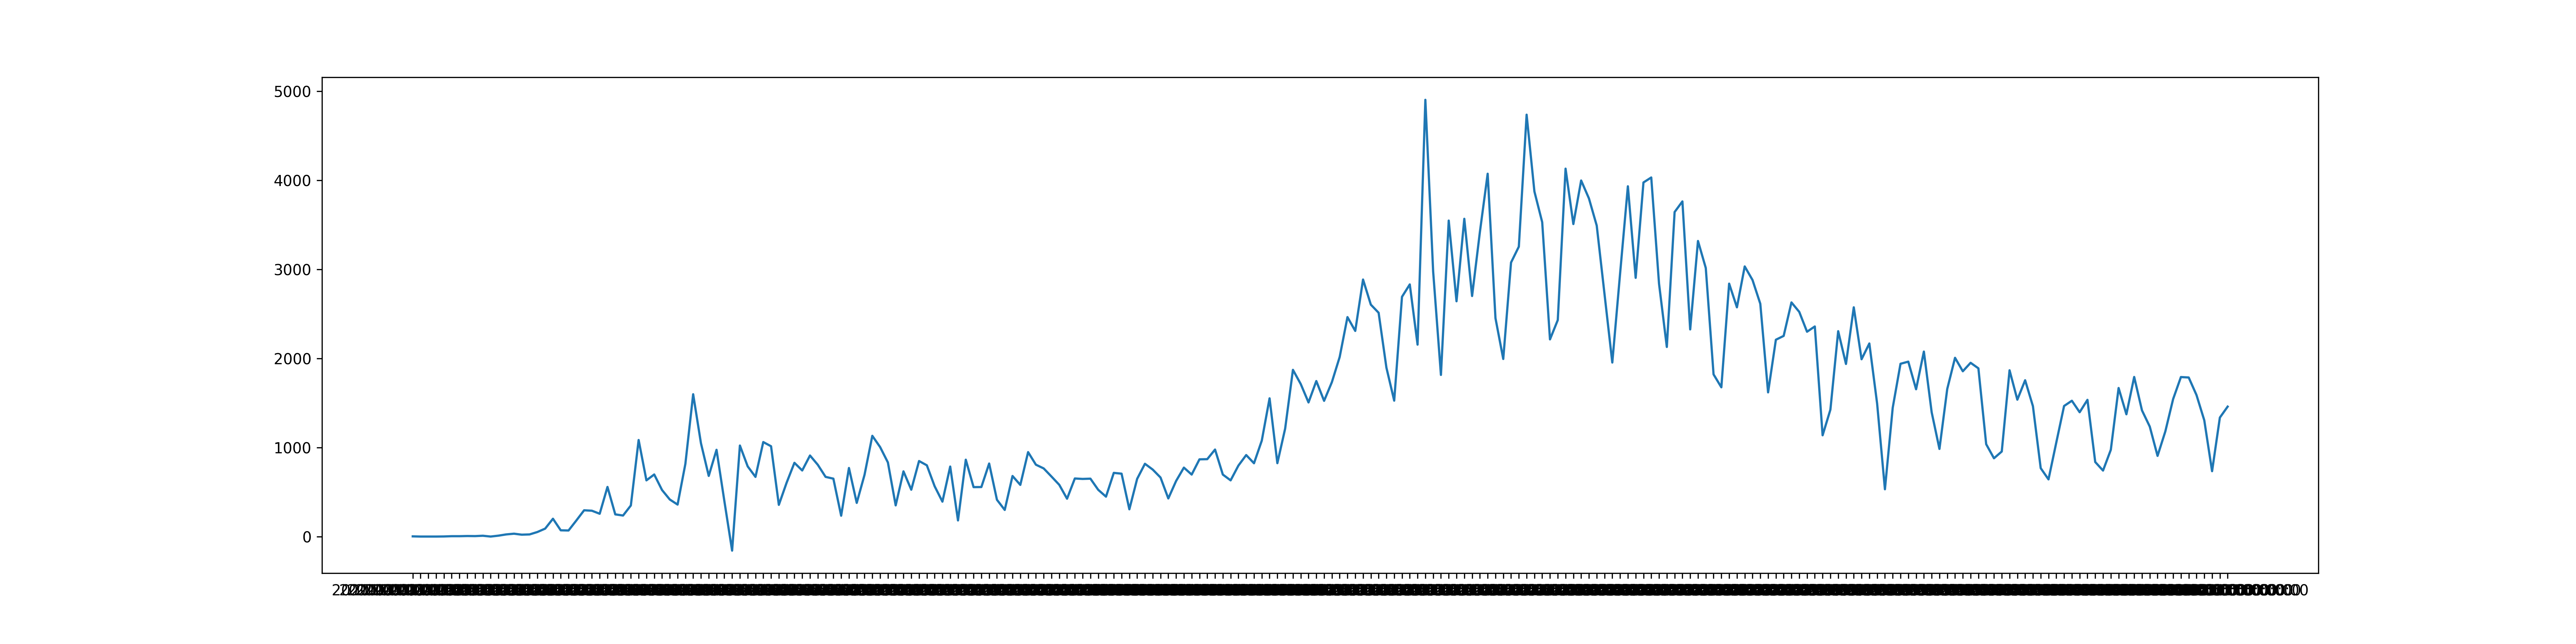

Values plotted in this chart, from the file beside it:
2020-03-02T00:00:00, 2
2020-03-03T00:00:00, 0
2020-03-04T00:00:00, 0
2020-03-05T00:00:00, 0
2020-03-06T00:00:00, 1
2020-03-07T00:00:00, 4
2020-03-08T00:00:00, 4
2020-03-09T00:00:00, 6
2020-03-10T00:00:00, 5
2020-03-11T00:00:00, 9
2020-03-12T00:00:00, 0
2020-03-13T00:00:00, 10
2020-03-14T00:00:00, 24
2020-03-15T00:00:00, 32
2020-03-16T00:00:00, 21
2020-03-17T00:00:00, 24
2020-03-18T00:00:00, 51
2020-03-19T00:00:00, 89
2020-03-20T00:00:00, 200
2020-03-21T00:00:00, 70
2020-03-22T00:00:00, 68
2020-03-23T00:00:00, 180
2020-03-24T00:00:00, 295
2020-03-25T00:00:00, 290
2020-03-26T00:00:00, 256
2020-03-27T00:00:00, 557
2020-03-28T00:00:00, 249
2020-03-29T00:00:00, 236
2020-03-30T00:00:00, 349
2020-03-31T00:00:00, 1084
2020-04-01T00:00:00, 631
2020-04-02T00:00:00, 697
2020-04-03T00:00:00, 523
2020-04-04T00:00:00, 416
2020-04-05T00:00:00, 359
2020-04-06T00:00:00, 816
2020-04-07T00:00:00, 1598
2020-04-08T00:00:00, 1048
2020-04-09T00:00:00, 681
2020-04-10T00:00:00, 974
2020-04-11T00:00:00, 402
2020-04-12T00:00:00, -158
2020-04-13T00:00:00, 1022
2020-04-14T00:00:00, 788
2020-04-15T00:00:00, 670
2020-04-16T00:00:00, 1061
2020-04-17T00:00:00, 1014
2020-04-18T00:00:00, 356
2020-04-19T00:00:00, 605
2020-04-20T00:00:00, 828
2020-04-21T00:00:00, 742
2020-04-22T00:00:00, 910
2020-04-23T00:00:00, 806
2020-04-24T00:00:00, 670
2020-04-25T00:00:00, 650
2020-04-26T00:00:00, 234
2020-04-27T00:00:00, 770
2020-04-28T00:00:00, 378
2020-04-29T00:00:00, 693
2020-04-30T00:00:00, 1131
2020-05-01T00:00:00, 1005
... 173 more rows
